The GitHub repository Scavetta/conf_tensorflow_training_day1 contains a labelled image folder "cell_images" with 2 categories: parasite, uninfected. Examples follow, each with its label.

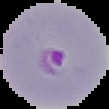
Label: parasite

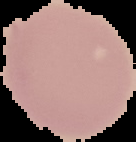
Label: uninfected

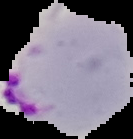
Label: parasite

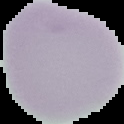
Label: uninfected
